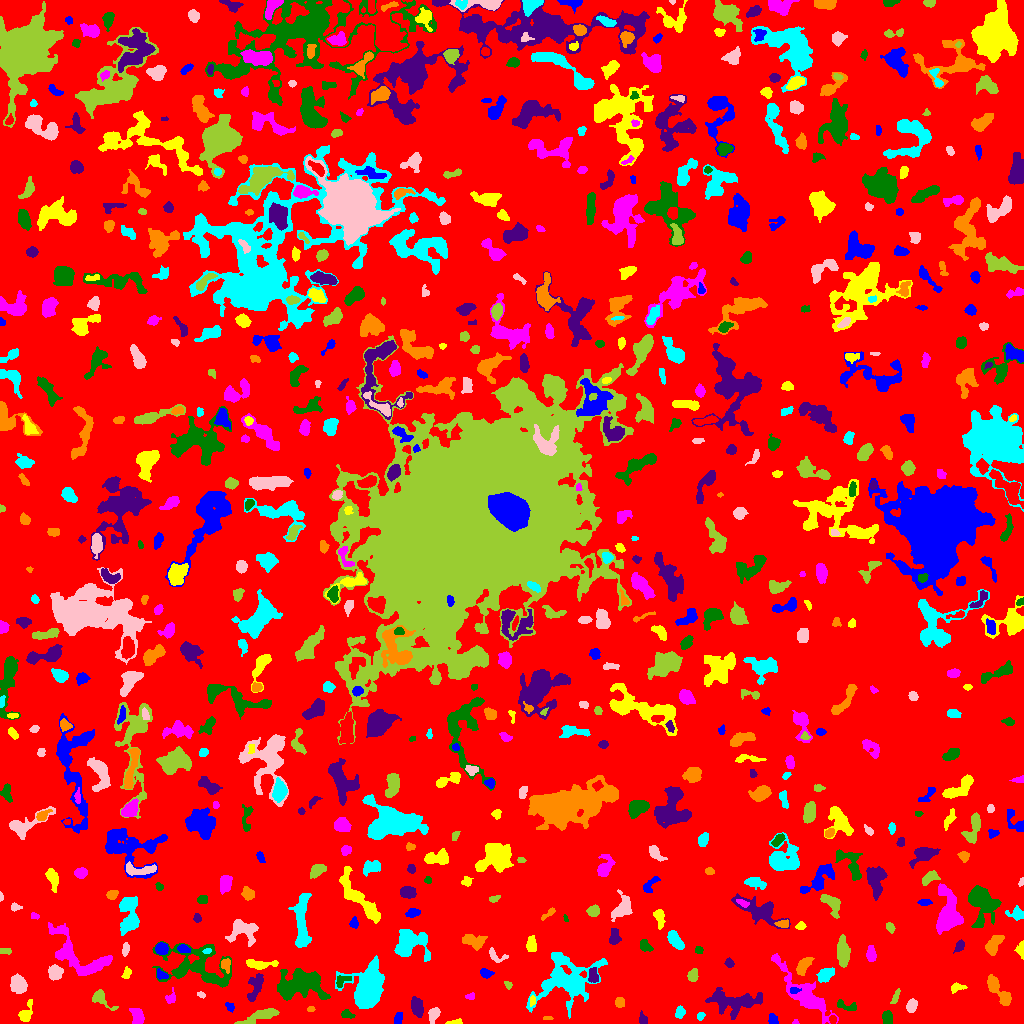

The data file committed next to this chart (first rows):
ID, X, Y, A, B, theta, total_flux, mu_max, mu_median, mu_mean, R_fwhm, R_e, R10, R90, x_start, x_end, y_start, y_end, area, greylevel
0, 503.3, 514.6, 303.4, 298.7, -1.564, 1244084, 13.0, 1.0, 1.622, 32.61, 221, 83.09, 367.9, 0, 1023, 0, 1023, 767035, 1.622
1, 772.8, 3.84, 2.693, 2.139, -1.247, 368.0, 8.0, 4.0, 3.915, 4.029, 3.038, 1.262, 4.652, 768, 778, 0, 10, 94, 8.915
2, 455.1, 0.9794, 3.79, 0.9676, 0.07412, 97.0, 4.0, 1.0, 1.426, 3.09, 2.185, 0.7979, 3.568, 445, 462, 0, 5, 68, 6.426
3, 795.5, 1.292, 1.291, 1.172, -7.7495406551848e-13, 48.0, 4.0, 1.0, 1.655, 2.111, 1.493, 0.5642, 2.459, 792, 799, 0, 4, 29, 6.655
4, 887.3, 5.331, 3.321, 2.264, -1.511, 537.0, 9.0, 4.0, 4.038, 4.37, 3.523, 1.382, 5.441, 882, 892, 0, 13, 133, 8.038
5, 416.7, 17.22, 5.07, 2.555, -1.296, 651.0, 8.0, 3.0, 3.0, 4.918, 4.583, 1.784, 7.092, 411, 423, 6, 27, 217, 7.0
6, 547.5, 5.0, 2.291, 0.7071, 0.0, 32.0, 2.0, 1.0, 0.8205, 2.764, 1.493, 0.5642, 2.523, 543, 553, 4, 7, 39, 8.821
7, 700.4, 7.341, 2.092, 1.721, 0.9286, 129.0, 4.0, 2.0, 2.15, 3.613, 2.394, 0.9772, 3.827, 697, 705, 3, 11, 60, 6.15
8, 433.7, 9.369, 3.646, 2.253, 1.074, 534.0, 8.0, 3.0, 3.683, 4.754, 3.523, 1.382, 5.528, 428, 440, 0, 16, 145, 8.683
9, 259.8, 7.175, 10.87, 2.399, 0.3364, 1306, 8.0, 4.0, 4.069, 7.715, 5.944, 2.394, 9.009, 234, 279, 0, 15, 321, 7.069
10, 294.6, 6.277, 4.006, 2.211, -0.5308, 155.0, 3.0, 1.5, 1.615, 3.909, 3.192, 1.262, 5.015, 287, 300, 0, 11, 96, 5.615
11, 398.2, 5.191, 3.226, 1.88, 1.287, 236.0, 5.0, 3.0, 2.484, 4.068, 3.241, 1.262, 4.754, 394, 402, 0, 11, 95, 6.484
12, 25.64, 9.785, 4.954, 2.556, 1.145, 693.0, 11.0, 3.0, 3.746, 3.785, 3.656, 1.382, 6.155, 18, 32, 2, 24, 185, 7.746
13, 137.6, 7.208, 4.35, 2.815, -1.172, 838.0, 9.0, 4.0, 4.411, 4.853, 4.334, 1.784, 6.84, 129, 144, 0, 15, 190, 8.411
14, 347.1, 8.854, 2.954, 1.28, -0.1659, 48.0, 2.0, 0.0, 0.5106, 3.523, 2.111, 0.7979, 3.29, 341, 355, 5, 14, 94, 5.511
15, 642.9, 4.268, 2.879, 1.974, -1.245, 321.0, 7.0, 4.0, 3.69, 3.949, 2.985, 1.128, 4.478, 639, 647, 0, 13, 87, 7.69
16, 310.8, 14.32, 1.949, 1.211, 0.01621, 104.0, 6.0, 2.0, 2.419, 2.394, 1.871, 0.5642, 3.141, 307, 315, 12, 17, 43, 6.419
17, 680.2, 10.96, 2.303, 1.749, 1.094, 162.0, 5.0, 1.0, 1.528, 2.932, 2.459, 0.9772, 3.989, 675, 685, 5, 18, 106, 6.528
18, 911.8, 17.91, 3.138, 2.284, 1.169, 500.0, 8.0, 4.0, 3.788, 4.787, 3.478, 1.382, 5.412, 906, 917, 11, 25, 132, 7.788
19, 100.4, 25.49, 5.962, 2.964, -0.7222, 506.0, 7.0, 2.0, 2.493, 4.26, 3.989, 1.493, 6.933, 92, 118, 13, 34, 203, 6.493
20, 57.12, 22.06, 3.026, 2.835, 0.4902, 498.0, 8.0, 3.0, 3.342, 4.514, 3.7, 1.382, 5.863, 51, 64, 16, 28, 149, 7.342
21, 229.3, 17.42, 2.012, 1.441, -0.6407, 67.0, 3.0, 1.0, 0.9306, 2.459, 2.034, 0.7979, 3.338, 225, 234, 11, 21, 72, 5.931
22, 532.8, 23.3, 2.017, 1.489, -1.41, 74.0, 3.0, 1.0, 1.276, 2.706, 2.185, 0.7979, 3.432, 530, 535, 17, 28, 58, 8.276
23, 170.5, 25.14, 3.046, 2.383, 1.109, 237.0, 5.0, 2.0, 2.37, 3.523, 3.09, 1.128, 4.886, 165, 175, 20, 36, 100, 7.37
24, 848.8, 16.57, 5.675, 2.222, -0.2735, 206.0, 5.0, 1.0, 1.482, 3.038, 2.764, 1.128, 5.109, 837, 856, 13, 24, 139, 7.482
25, 255.6, 36.31, 7.871, 2.97, 1.264, 955.0, 9.0, 3.0, 3.473, 4.787, 5.293, 1.954, 8.215, 247, 263, 22, 50, 275, 7.473
26, 619.6, 21.21, 2.423, 2.172, -1.469, 327.0, 6.0, 4.0, 3.442, 4.442, 3.038, 1.262, 4.514, 615, 624, 16, 26, 95, 7.442
27, 568.3, 43.79, 15.96, 11.43, 0.3596, 4321, 12.0, 2.0, 2.772, 7.269, 10.81, 3.7, 18.58, 526, 607, 5, 71, 1559, 6.772
28, 201, 28.9, 2.126, 1.385, -0.4797, 120.0, 4.0, 2.5, 2.5, 3.385, 2.185, 0.7979, 3.338, 197, 205, 25, 32, 48, 6.5
29, 895.8, 26.65, 4.068, 1.149, 1.187, 86.0, 3.0, 1.0, 0.9663, 2.394, 2.459, 0.7979, 4.146, 890, 900, 20, 35, 89, 5.966
30, 141.5, 32.47, 2.365, 1.767, -0.7944, 92.0, 3.0, 1.0, 1.022, 3.09, 2.523, 0.9772, 3.909, 137, 147, 28, 37, 90, 6.022
31, 794.1, 33.09, 2.385, 1.582, 0.1253, 182.0, 6.0, 3.0, 2.844, 3.29, 2.459, 0.9772, 3.827, 790, 801, 30, 36, 64, 13.84
32, 956.5, 35.6, 3.815, 1.996, 0.2353, 245.0, 5.0, 2.0, 2.29, 3.568, 3.141, 1.128, 5.046, 951, 967, 30, 41, 107, 6.29
33, 470.4, 26.96, 1.944, 1.63, 0.5049, 50.0, 2.0, 1.0, 0.8475, 3.568, 2.111, 0.7979, 3.29, 465, 474, 24, 31, 59, 5.847
34, 299.1, 39.16, 11.79, 7.228, 0.09055, 6022, 14.0, 5.0, 5.904, 10.73, 9.869, 3.827, 15.81, 277, 330, 23, 55, 1020, 9.904
35, 733.9, 21.43, 13.89, 5.843, -0.02261, 2656, 8.0, 3.0, 3.518, 10.25, 9.062, 3.478, 13.96, 705, 762, 4, 36, 755, 6.518
36, 998.8, 32.2, 10.02, 3.067, -0.9083, 1314, 8.0, 4.0, 3.787, 7.611, 6.129, 2.394, 9.322, 987, 1011, 18, 49, 347, 6.787
37, 368.3, 37.82, 10.95, 6.937, 1.287, 6072, 18.0, 4.0, 5.154, 8.593, 9.097, 3.432, 15.52, 335, 384, 15, 68, 1178, 9.154
38, 18.32, 38.73, 4.628, 3.665, -1.168, 1591, 11.0, 6.0, 5.914, 7.159, 5.382, 2.185, 8.019, 10, 27, 30, 50, 269, 8.914
39, 508, 38.47, 2.22, 1.565, -0.7265, 105.0, 4.0, 2.0, 1.909, 3.241, 2.257, 0.7979, 3.656, 504, 512, 34, 42, 55, 6.909
40, 855.6, 39.22, 1.885, 1.562, -0.4886, 113.0, 5.0, 2.0, 1.738, 2.585, 2.257, 0.7979, 3.432, 851, 860, 35, 43, 65, 6.738
41, 161.1, 48.85, 3.184, 1.993, -0.6029, 290.0, 7.0, 3.0, 3.118, 3.478, 2.932, 1.128, 4.583, 157, 168, 44, 55, 93, 9.118
42, 127, 49.96, 2.731, 1.641, 1.251, 109.0, 3.0, 1.0, 1.253, 3.192, 2.585, 0.9772, 4.184, 121, 131, 45, 57, 87, 7.253
43, 806.1, 28.21, 18.56, 4.794, -0.7932, 3488, 11.0, 3.0, 3.703, 8.368, 8.311, 3.241, 14.35, 771, 838, 0, 70, 942, 7.703
44, 342.6, 43.15, 4.566, 2.517, 0.4237, 257.0, 3.0, 2.0, 2.124, 5.698, 3.827, 1.596, 5.557, 336, 351, 36, 48, 121, 8.124
45, 593, 47.72, 3.718, 2.293, -1.449, 537.0, 9.0, 4.0, 3.92, 4.029, 3.742, 1.382, 5.67, 588, 598, 41, 56, 137, 10.92
46, 804, 58.42, 5.209, 2.545, 0.9293, 897.0, 9.0, 4.0, 4.441, 5.323, 4.478, 1.784, 7.047, 796, 814, 48, 66, 202, 7.441
47, 825.7, 49, 4.238, 2.635, 0.5586, 1242, 14.0, 6.0, 6.21, 5.232, 4.297, 1.693, 6.723, 816, 834, 41, 56, 200, 11.21
48, 55.18, 50.31, 3.49, 3.113, 0.9899, 808.0, 10.0, 4.0, 4.187, 5.14, 4.146, 1.596, 6.628, 48, 63, 43, 59, 193, 9.187
49, 692.9, 48.17, 3.123, 2.416, 1.29, 608.0, 11.0, 5.0, 4.984, 3.827, 3.478, 1.262, 5.441, 687, 698, 42, 55, 122, 7.984
50, 426.2, 46.45, 4.415, 2.339, 1.303, 280.0, 5.0, 1.0, 1.637, 3.7, 3.523, 1.262, 5.781, 421, 436, 35, 54, 171, 7.637
51, 486.1, 50.13, 3.158, 2.015, -0.2347, 325.0, 7.0, 3.0, 3.066, 3.742, 3.141, 1.262, 4.918, 480, 494, 45, 55, 106, 7.066
52, 258.7, 59.13, 7.957, 2.14, -0.02784, 689.0, 6.0, 3.0, 3.104, 6.358, 4.583, 1.871, 7.269, 246, 278, 54, 64, 222, 8.104
53, 81.94, 65.26, 20.33, 8.419, -0.6848, 3176, 14.0, 3.0, 3.85, 5.499, 8.538, 2.877, 14.42, 48, 112, 48, 101, 825, 6.85
54, 196.1, 57.77, 18.78, 10.76, -0.1844, 4599, 11.0, 3.0, 3.636, 7.159, 11.38, 4.068, 17.98, 152, 231, 36, 82, 1265, 6.636
55, 729.5, 60.1, 2.367, 1.935, -1.051, 180.0, 5.0, 2.0, 2.368, 3.038, 2.646, 0.9772, 4.222, 724, 734, 56, 66, 76, 6.368
56, 225.3, 58.92, 3.176, 2.329, -1.43, 295.0, 6.0, 2.0, 2.634, 4.184, 3.241, 1.262, 5.046, 221, 230, 50, 65, 112, 8.634
57, 410, 81.23, 8.352, 6.994, -0.1047, 2258, 8.0, 3.0, 3.411, 9.608, 7.715, 3.09, 12.18, 394, 430, 62, 94, 662, 7.411
58, 125.5, 74.91, 3.587, 1.653, 1.394, 153.0, 4.0, 2.0, 1.739, 3.989, 3.09, 1.128, 4.754, 122, 129, 67, 81, 88, 5.739
59, 5.136, 72.63, 3.063, 0.9683, -0.07054, 59.0, 3.0, 1.0, 0.831, 2.585, 2.111, 0.7979, 3.141, 0, 11, 69, 75, 71, 5.831
... 689 more rows
